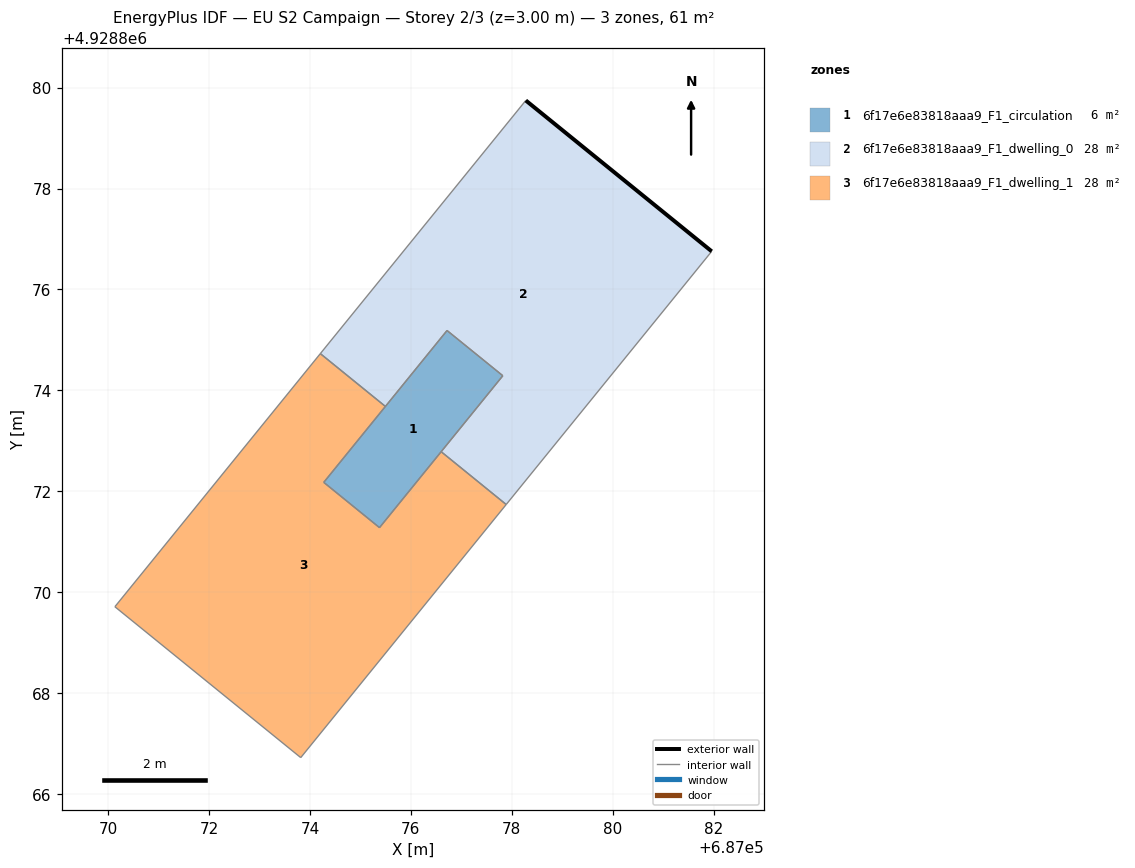
=== STOREY PLAN SPEC (per zone: floor XY polygon, exterior-wall plan segments, windows/doors) ===
zone 1: 6f17e6e83818aaa9_F1_circulation  (5.5 m²)
  floor: (687075.38, 4928871.28) (687077.82, 4928874.29) (687076.72, 4928875.19) (687074.27, 4928872.18)
  interior walls: 4
zone 2: 6f17e6e83818aaa9_F1_dwelling_0  (27.9 m²)
  floor: (687077.89, 4928871.74) (687081.96, 4928876.75) (687078.28, 4928879.74) (687074.21, 4928874.73) (687075.50, 4928873.68) (687076.72, 4928875.19) (687077.82, 4928874.29) (687076.60, 4928872.79)
  exterior wall: (687078.28, 4928879.74) – (687081.96, 4928876.75)  [4.7 m]
  interior walls: 7
zone 3: 6f17e6e83818aaa9_F1_dwelling_1  (27.9 m²)
  floor: (687073.82, 4928866.73) (687077.89, 4928871.74) (687076.60, 4928872.79) (687075.38, 4928871.28) (687074.27, 4928872.18) (687075.50, 4928873.68) (687074.21, 4928874.73) (687070.14, 4928869.71)
  interior walls: 8

=== DERIVED (storey summary) ===
Building: EU S2 Campaign
Storey: 2 of 3  (floor level z = 3.00 m)
Storey gross floor area: 61.3 m²
Zones on this storey: 3
  - 6f17e6e83818aaa9_F1_circulation: floor 5.5 m²
  - 6f17e6e83818aaa9_F1_dwelling_0: floor 27.9 m²; exterior wall 4.7 m (14.2 m²); WWR 0.0%
  - 6f17e6e83818aaa9_F1_dwelling_1: floor 27.9 m²
Zone adjacency (shared interzone walls):
  - 6f17e6e83818aaa9_F1_circulation ↔ 6f17e6e83818aaa9_F1_dwelling_0
  - 6f17e6e83818aaa9_F1_circulation ↔ 6f17e6e83818aaa9_F1_dwelling_1
  - 6f17e6e83818aaa9_F1_dwelling_0 ↔ 6f17e6e83818aaa9_F1_dwelling_1